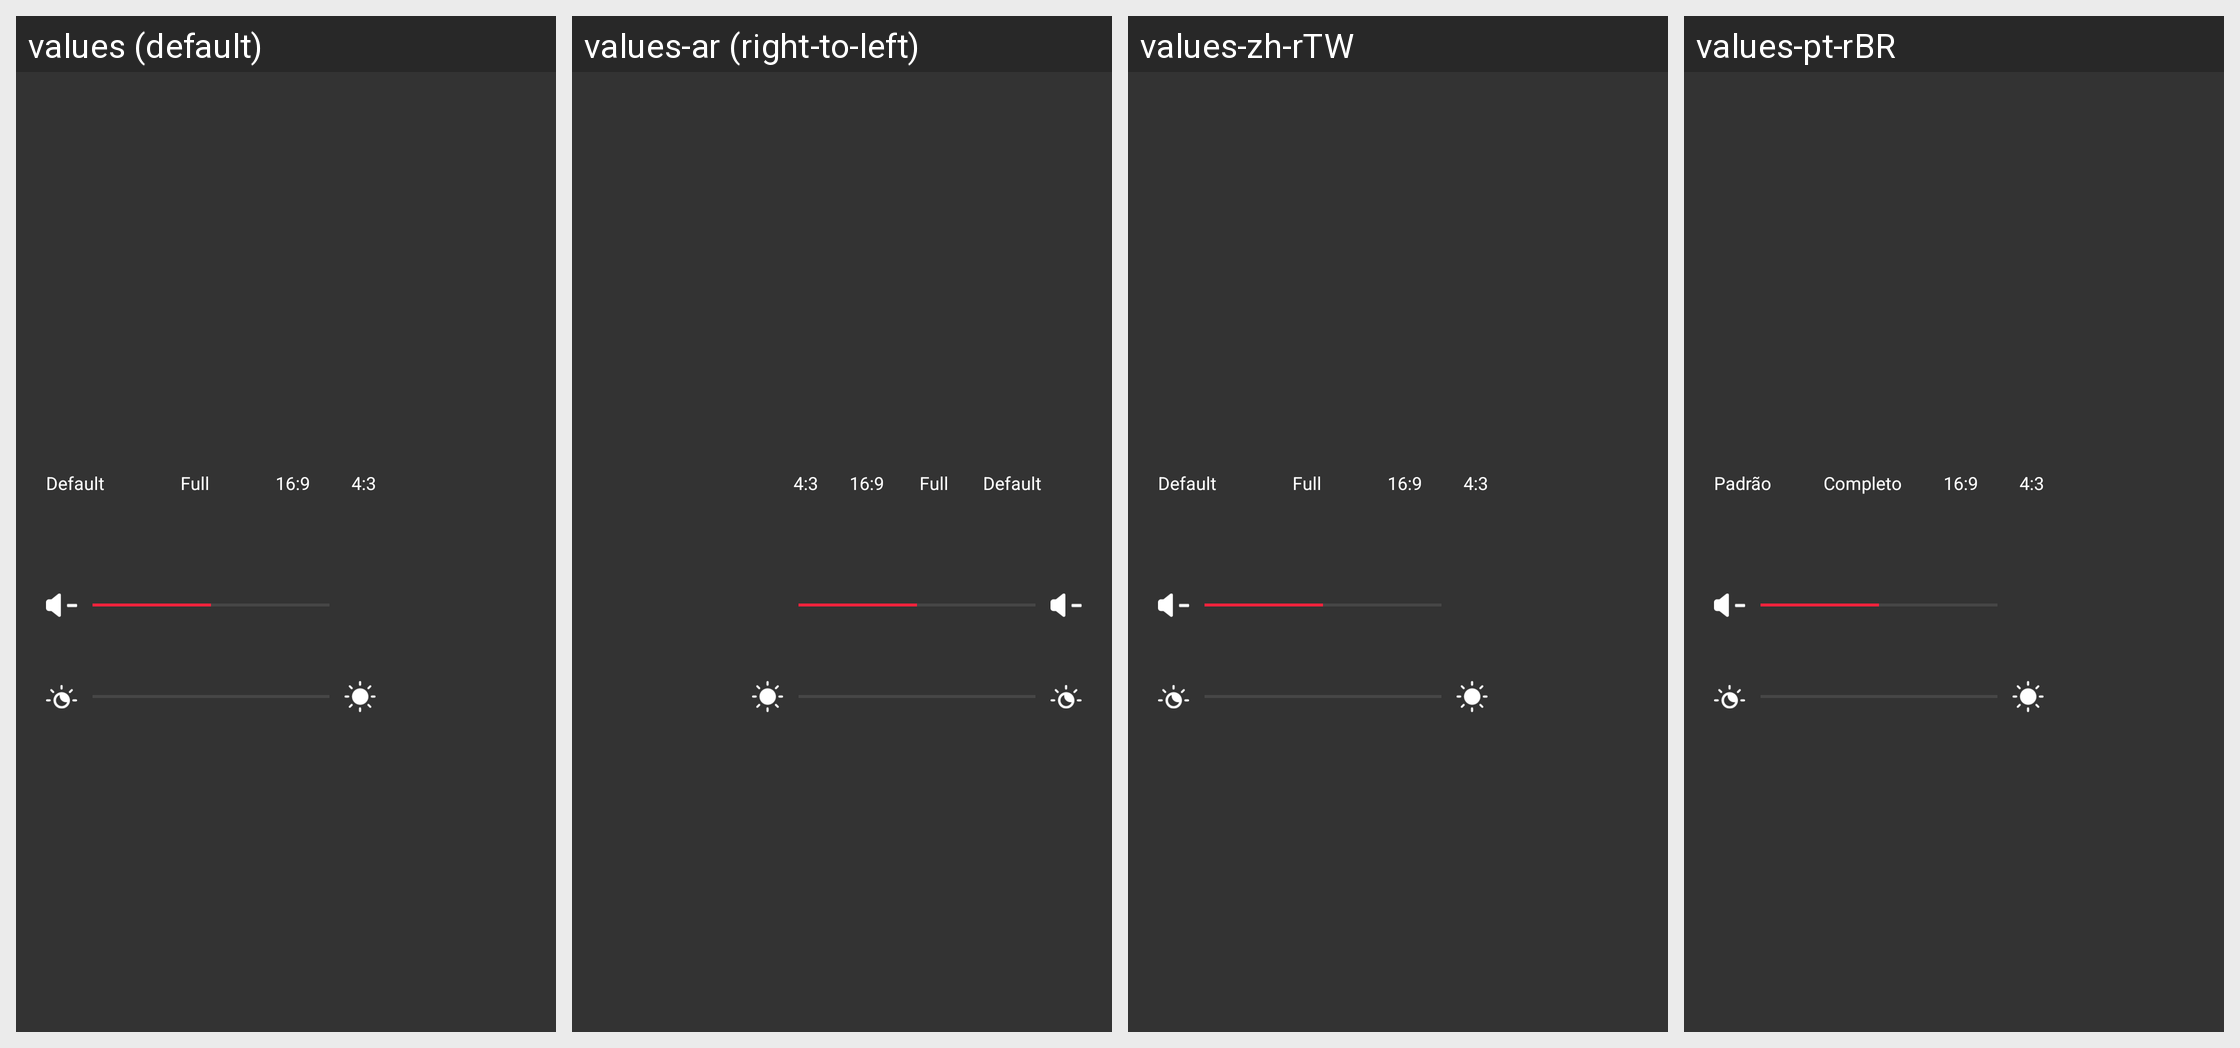

For this localized Android screen grid, give each drawn string resource with its value in every locale shown.
Android screen res/layout/pop_layout_video_detail_set_more.xml rendered under 4 locales, left to right: values (default), values-ar (right-to-left), values-zh-rTW, values-pt-rBR. Device: Nexus 5 (rendered at 1080×1920; each locale shown at half size, 540×960, under a caption strip naming it); theme BrowserTheme.
Other locales in the repository, not shown: values-af, values-am, values-ar-rAE, values-as, values-az, values-be, values-bg, values-bn, values-bn-rBD, values-bs, values-ca, values-cs, values-da, values-de, values-de-rDE, values-el, values-en, values-en-rGB, values-en-rIN, values-en-rUS, values-es, values-es-rES, values-es-rMX, values-es-rUS, values-et, values-eu, values-fa, values-fi, values-fr, values-fr-rCA, values-fr-rFR, values-gl, values-gu, values-hi, values-hi-rIN, values-hr, values-hu, values-hy, values-id, values-in, values-in-rID, values-is, values-it, values-it-rIT, values-iw, values-ja, values-ja-rJP, values-ka, values-kk, values-km, values-kn, values-ko, values-ko-rKR, values-ky, values-lo, values-lt, values-lv, values-mk, values-ml, values-ml-rIN, values-mn, values-mr, values-ms, values-my, values-nb, values-ne, values-nl, values-or, values-pa, values-pl, values-pt, values-pt-rPT, values-ro, values-ru, values-ru-rRU, values-si, values-sk, values-sl, values-sq, values-sr, values-sv, values-sw, values-ta, values-ta-rIN, values-te, values-te-rIN, values-th, values-tl, values-tr, values-uk, values-ur, values-us, values-uz, values-vi, values-vi-rVN, values-zh, values-zh-rCN, values-zh-rHK, values-zu.
Strings drawn on this screen, with the default value and each locale's value (text and hints the layout hard-codes, and strings that could not be matched under every locale, appear in the picture but are not listed):

str_default
  values: Default
  values-ar: Default  [not translated; the default value is used]
  values-zh-rTW: Default  [not translated; the default value is used]
  values-pt-rBR: Padrão

str_full
  values: Full
  values-ar: Full  [not translated; the default value is used]
  values-zh-rTW: Full  [not translated; the default value is used]
  values-pt-rBR: Completo
